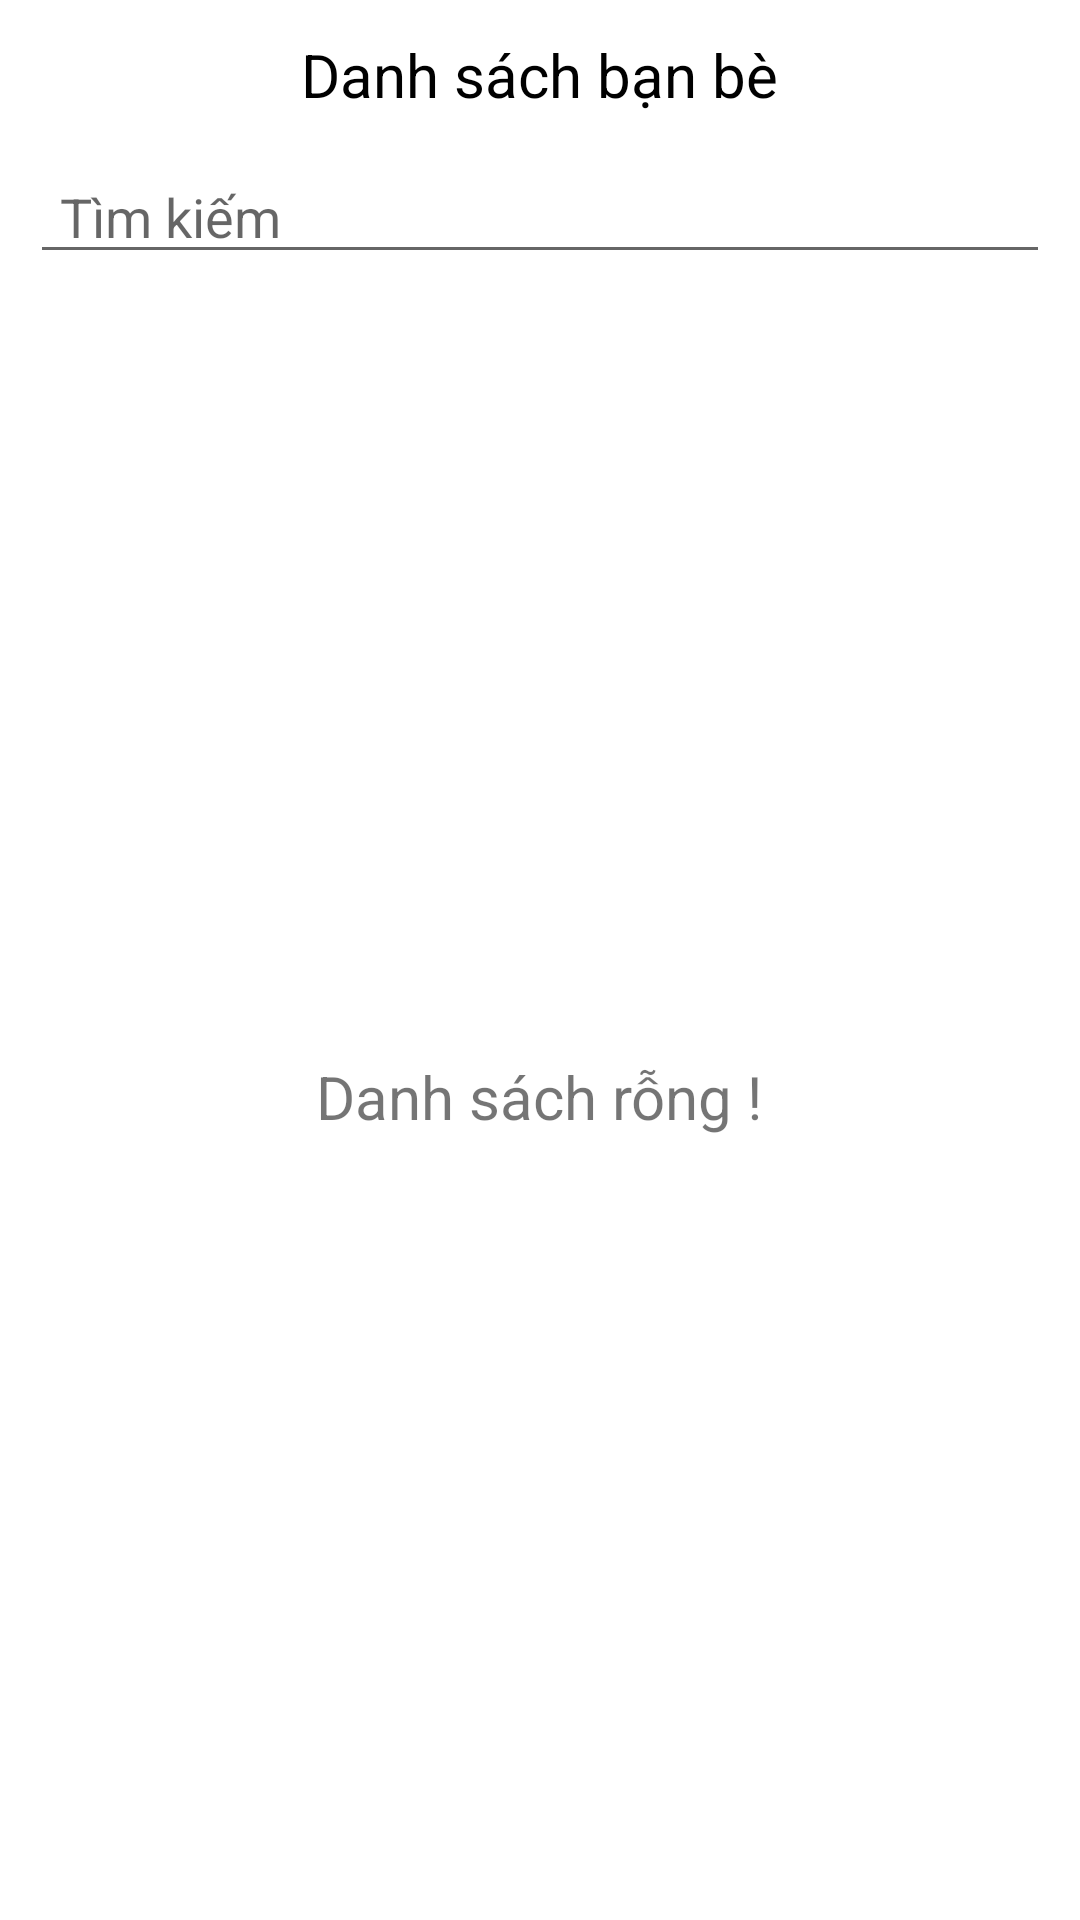

Produce the Android XML layout that renders to this screen, including the resource entries it uses.
<!-- AndroidManifest.xml: application theme Theme.AppChat -->
<!-- res/layout/fragment_friends.xml -->
<?xml version="1.0" encoding="utf-8"?>
<RelativeLayout xmlns:android="http://schemas.android.com/apk/res/android"
    xmlns:app="http://schemas.android.com/apk/res-auto"
    android:layout_width="match_parent"
    android:layout_height="match_parent">

    <RelativeLayout
        android:id="@+id/friend_view1"
        android:layout_alignParentTop="true"
        android:layout_width="match_parent"
        android:layout_height="50dp"
        android:orientation="horizontal"
        android:padding="10dp">

        <TextView
            android:layout_width="wrap_content"
            android:layout_height="wrap_content"
            android:layout_centerHorizontal="true"
            android:layout_centerVertical="true"
            android:text="Danh sách bạn bè"
            android:textColor="#000"
            android:textSize="20dp" />

        <ImageView
            android:id="@+id/friend_imgViewAdd"
            android:layout_width="35dp"
            android:layout_height="35dp"
            android:layout_alignParentRight="true"
            android:layout_centerVertical="true"
            android:src="@drawable/ic_baseline_group_add_24" />
    </RelativeLayout>

    <EditText
        android:layout_below="@id/friend_view1"
        android:id="@+id/listFriends_search"
        android:layout_width="match_parent"
        android:layout_height="wrap_content"
        android:layout_marginLeft="10dp"
        android:layout_marginRight="10dp"
        android:hint="Tìm kiếm"
        android:paddingLeft="10dp" />

    <RelativeLayout
        android:layout_below="@id/listFriends_search"
        android:layout_width="match_parent"
        android:layout_height="match_parent">

        <ListView
            android:id="@+id/friend_listView"
            android:layout_width="match_parent"
            android:layout_height="match_parent" />

        <TextView
            android:id="@+id/friend_txtNone"
            android:layout_width="wrap_content"
            android:layout_height="wrap_content"
            android:layout_centerHorizontal="true"
            android:layout_centerVertical="true"
            android:text="Danh sách rỗng !"
            android:textSize="20sp" />

        <include
            android:id="@+id/il_overlay"
            layout="@layout/layout_overlay"
            android:visibility="gone" />
    </RelativeLayout>


</RelativeLayout>
<!-- res/layout/layout_overlay.xml (included above) -->
<?xml version="1.0" encoding="utf-8"?>
<androidx.constraintlayout.widget.ConstraintLayout xmlns:android="http://schemas.android.com/apk/res/android"
    xmlns:app="http://schemas.android.com/apk/res-auto"
    android:layout_width="match_parent"
    android:clickable="true"
    android:layout_height="match_parent"
    xmlns:tools="http://schemas.android.com/tools"
    android:focusable="true">


    <View
        android:id="@+id/view_overlay"
        android:layout_width="match_parent"
        android:layout_height="match_parent"
        android:alpha="0.2"
        android:background="@color/gray" />

    <ProgressBar
        android:id="@+id/pb_loading"
        android:layout_width="wrap_content"
        android:layout_height="wrap_content"
        app:layout_constraintBottom_toBottomOf="parent"
        app:layout_constraintEnd_toEndOf="parent"
        app:layout_constraintStart_toStartOf="parent"
        app:layout_constraintTop_toTopOf="parent" />

    <TextView
        android:id="@+id/tv_process"
        android:layout_width="wrap_content"
        android:layout_height="wrap_content"
        android:layout_marginTop="5dp"
        app:layout_constraintEnd_toEndOf="parent"
        tools:text="69%"
        app:layout_constraintStart_toStartOf="parent"
        app:layout_constraintTop_toBottomOf="@id/pb_loading" />
</androidx.constraintlayout.widget.ConstraintLayout>
<!-- resources referenced by this layout -->
<resources>
  <color name="gray">#999A99</color>
  <style name="Theme.AppChat" parent="Theme.MaterialComponents.DayNight.NoActionBar">
          
          <item name="colorPrimary">@color/purple_500</item>
          <item name="colorPrimaryVariant">@color/purple_700</item>
          <item name="colorOnPrimary">@color/white</item>
          
          <item name="colorSecondary">@color/teal_200</item>
          <item name="colorSecondaryVariant">@color/teal_700</item>
          <item name="colorOnSecondary">@color/black</item>
          
          <item name="android:statusBarColor" tools:targetApi="l">@color/white</item>
          <item name="android:windowLightStatusBar">true</item>
          
      </style>
  <color name="purple_500">#FF6200EE</color>
  <color name="purple_700">#FF3700B3</color>
  <color name="white">#FFFFFFFF</color>
  <color name="teal_200">#FF03DAC5</color>
  <color name="teal_700">#FF018786</color>
  <color name="black">#FF000000</color>
</resources>
